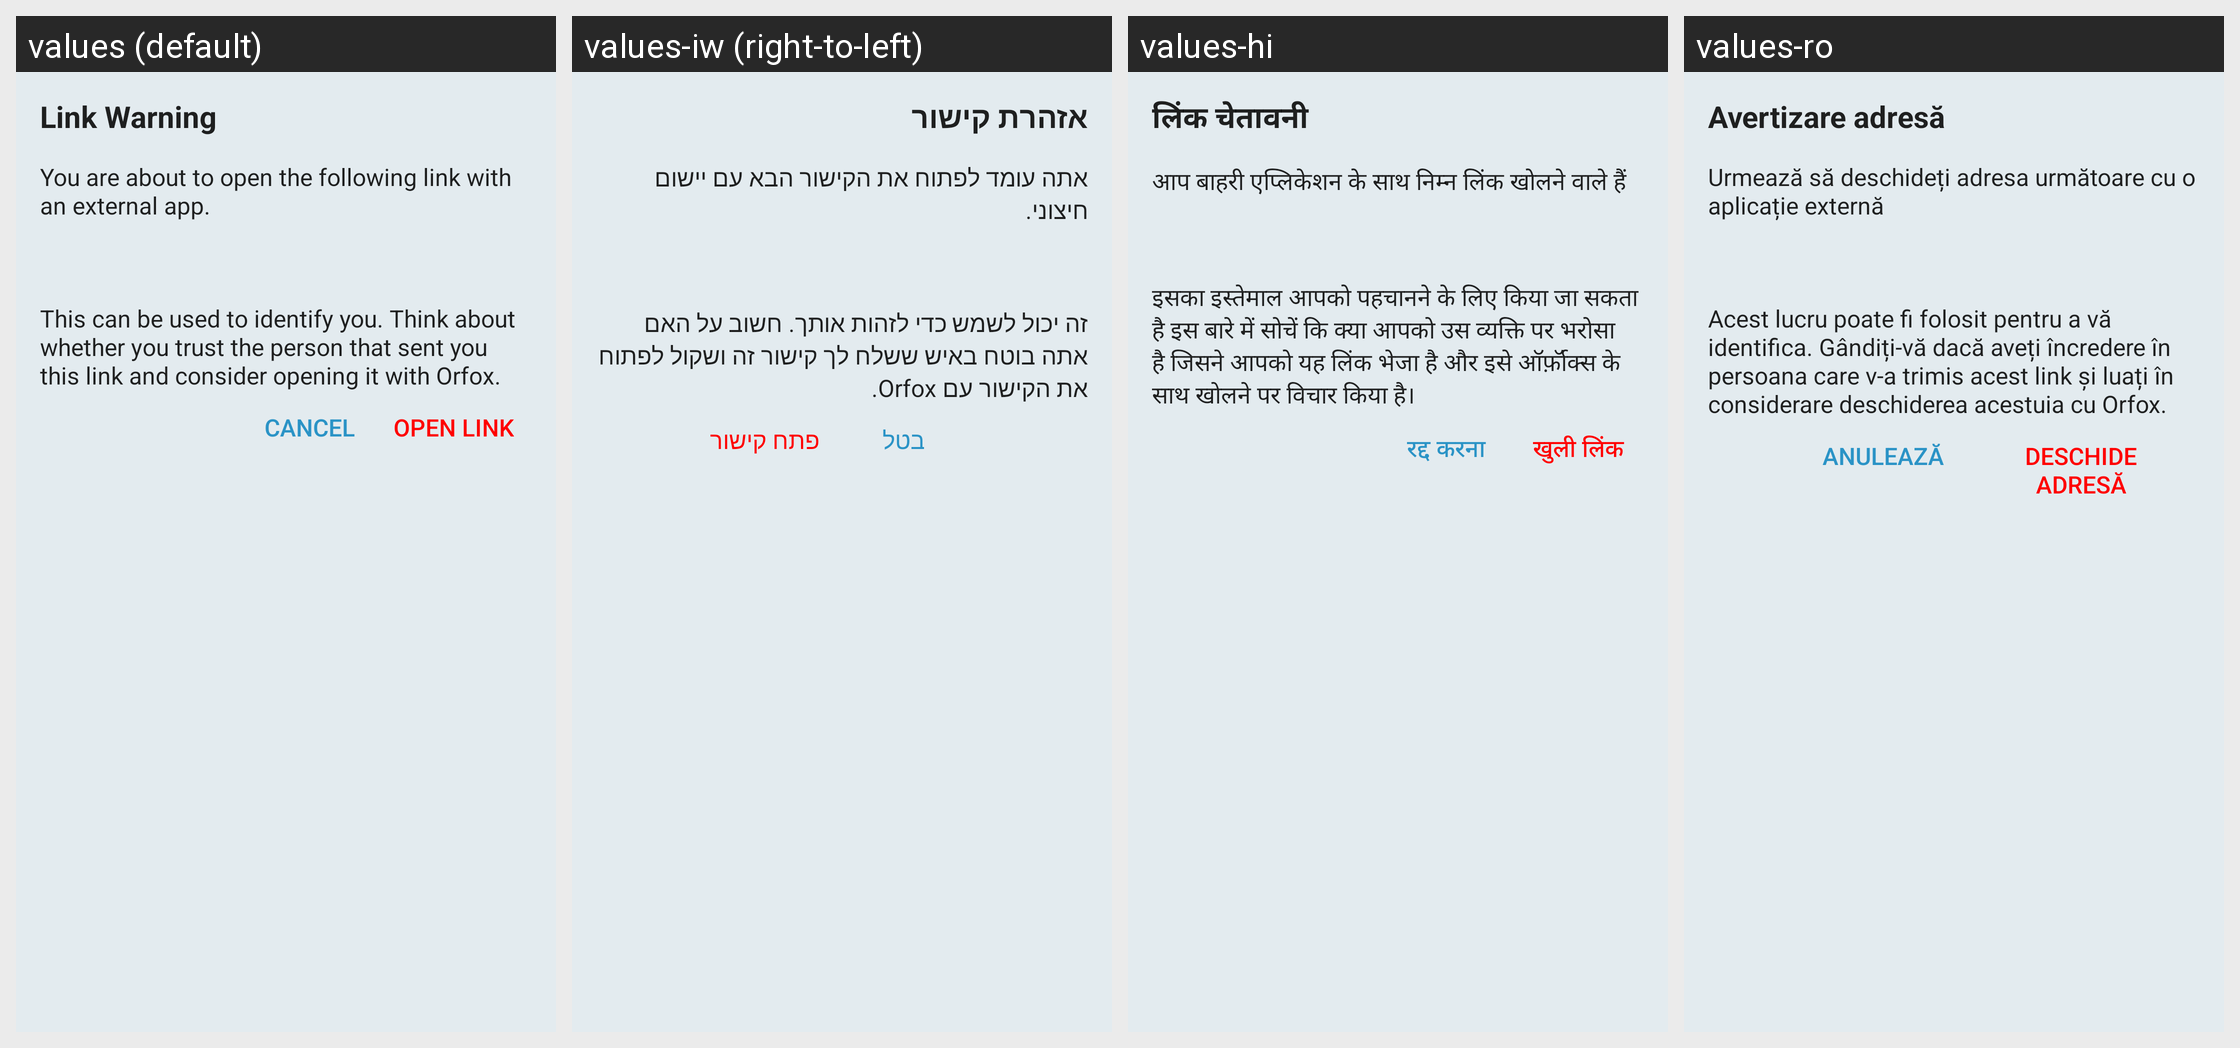

Locale-by-locale string values for the Android screen shown in this grid:
Android screen res/layout/fragment_link_dialog.xml rendered under 4 locales, left to right: values (default), values-iw (right-to-left), values-hi, values-ro. Device: Nexus 5 (rendered at 1080×1920; each locale shown at half size, 540×960, under a caption strip naming it); theme BriarTheme.
Other locales in the repository, not shown: values-af, values-am, values-ar, values-ast, values-az, values-be, values-bg, values-bn, values-br, values-bs, values-ca, values-cs, values-da, values-de, values-el, values-en-rIN, values-en-rXC, values-es, values-es-rUS, values-et, values-eu, values-fa, values-fi, values-fr, values-fr-rCA, values-gl, values-gu, values-he, values-hr, values-hu, values-hy, values-in, values-is, values-it, values-ja, values-ka, values-kk, values-km, values-kn, values-ko, values-ky, values-lo, values-lt, values-lv, values-mk, values-ml, values-mn, values-mr, values-ms, values-my, values-nb, values-ne, values-nl, values-oc, values-pa, values-pl, values-pt, values-pt-rBR, values-pt-rPT, values-ru, values-si, values-sk, values-sl, values-sq, values-sr, values-sv, values-sw, values-ta, values-te, values-th, values-tl, values-tr, values-uk, values-ur, values-uz, values-vi, values-zh-rCN, values-zh-rHK, values-zh-rTW, values-zu.
Strings drawn on this screen, with the default value and each locale's value (text and hints the layout hard-codes, and strings that could not be matched under every locale, appear in the picture but are not listed):

link_warning_title
  values: Link Warning
  values-iw: אזהרת קישור
  values-hi: लिंक चेतावनी
  values-ro: Avertizare adresă

link_warning_intro
  values: You are about to open the following link with an external app.
  values-iw: אתה עומד לפתוח את הקישור הבא עם יישום חיצוני.
  values-hi: आप बाहरी एप्लिकेशन के साथ निम्न लिंक खोलने वाले हैं
  values-ro: Urmează să deschideți adresa următoare cu o aplicație externă

link_warning_text
  values: This can be used to identify you. Think about whether you trust the person that sent you this link and consider opening it with Orfox.
  values-iw: זה יכול לשמש כדי לזהות אותך. חשוב על האם אתה בוטח באיש ששלח לך קישור זה ושקול לפתוח את הקישור עם Orfox.
  values-hi: इसका इस्तेमाल आपको पहचानने के लिए किया जा सकता है इस बारे में सोचें कि क्या आपको उस व्यक्ति पर भरोसा है जिसने आपको यह लिंक भेजा है और इसे ऑर्फ़ॉक्स के साथ खोलने पर विचार किया है।
  values-ro: Acest lucru poate fi folosit pentru a vă identifica. Gândiți-vă dacă aveți încredere în persoana care v-a trimis acest link și luați în considerare deschiderea acestuia cu Orfox.

cancel
  values: Cancel
  values-iw: בטל
  values-hi: रद्द करना
  values-ro: Anulează

link_warning_open_link
  values: Open Link
  values-iw: פתח קישור
  values-hi: खुली लिंक
  values-ro: Deschide adresă
